Labelled photos from "dataset", an image-classification folder in MuhamadAlee/TensorflowJS_CNN. The possible labels are: formal shirt, pents, t-shirt.

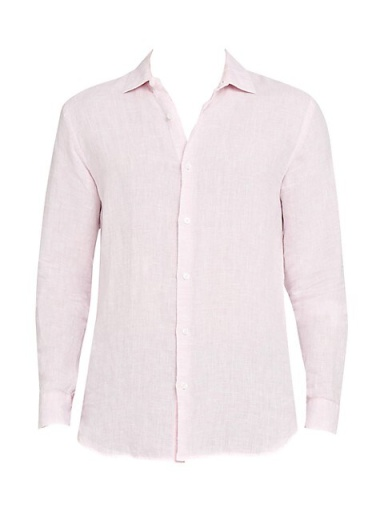
Label: formal shirt

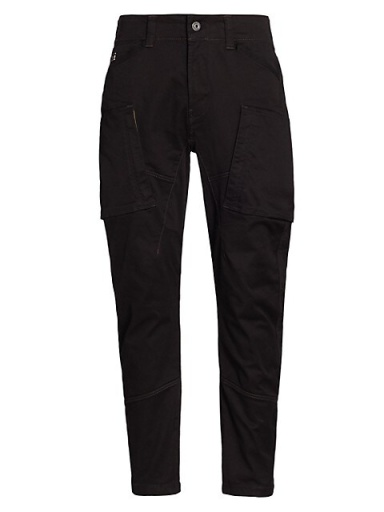
Label: pents

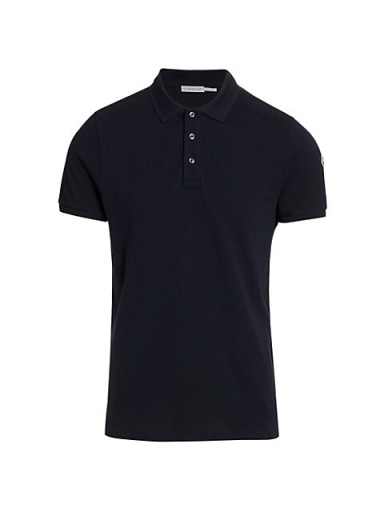
Label: t-shirt

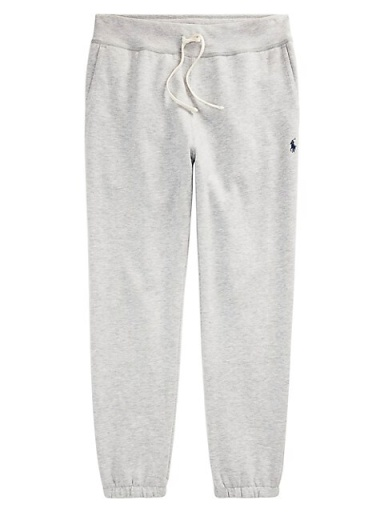
Label: pents

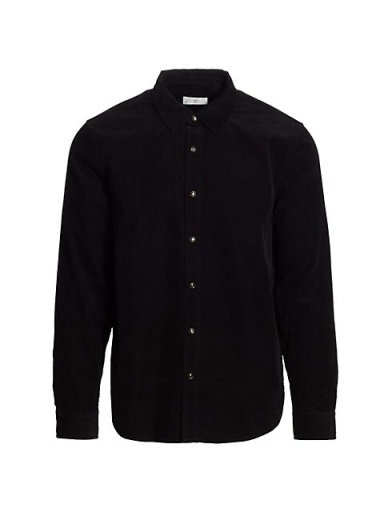
Label: formal shirt

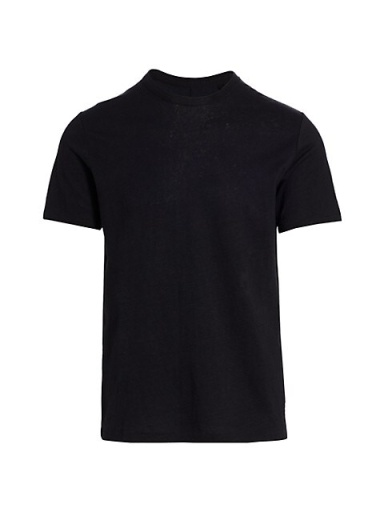
Label: t-shirt
